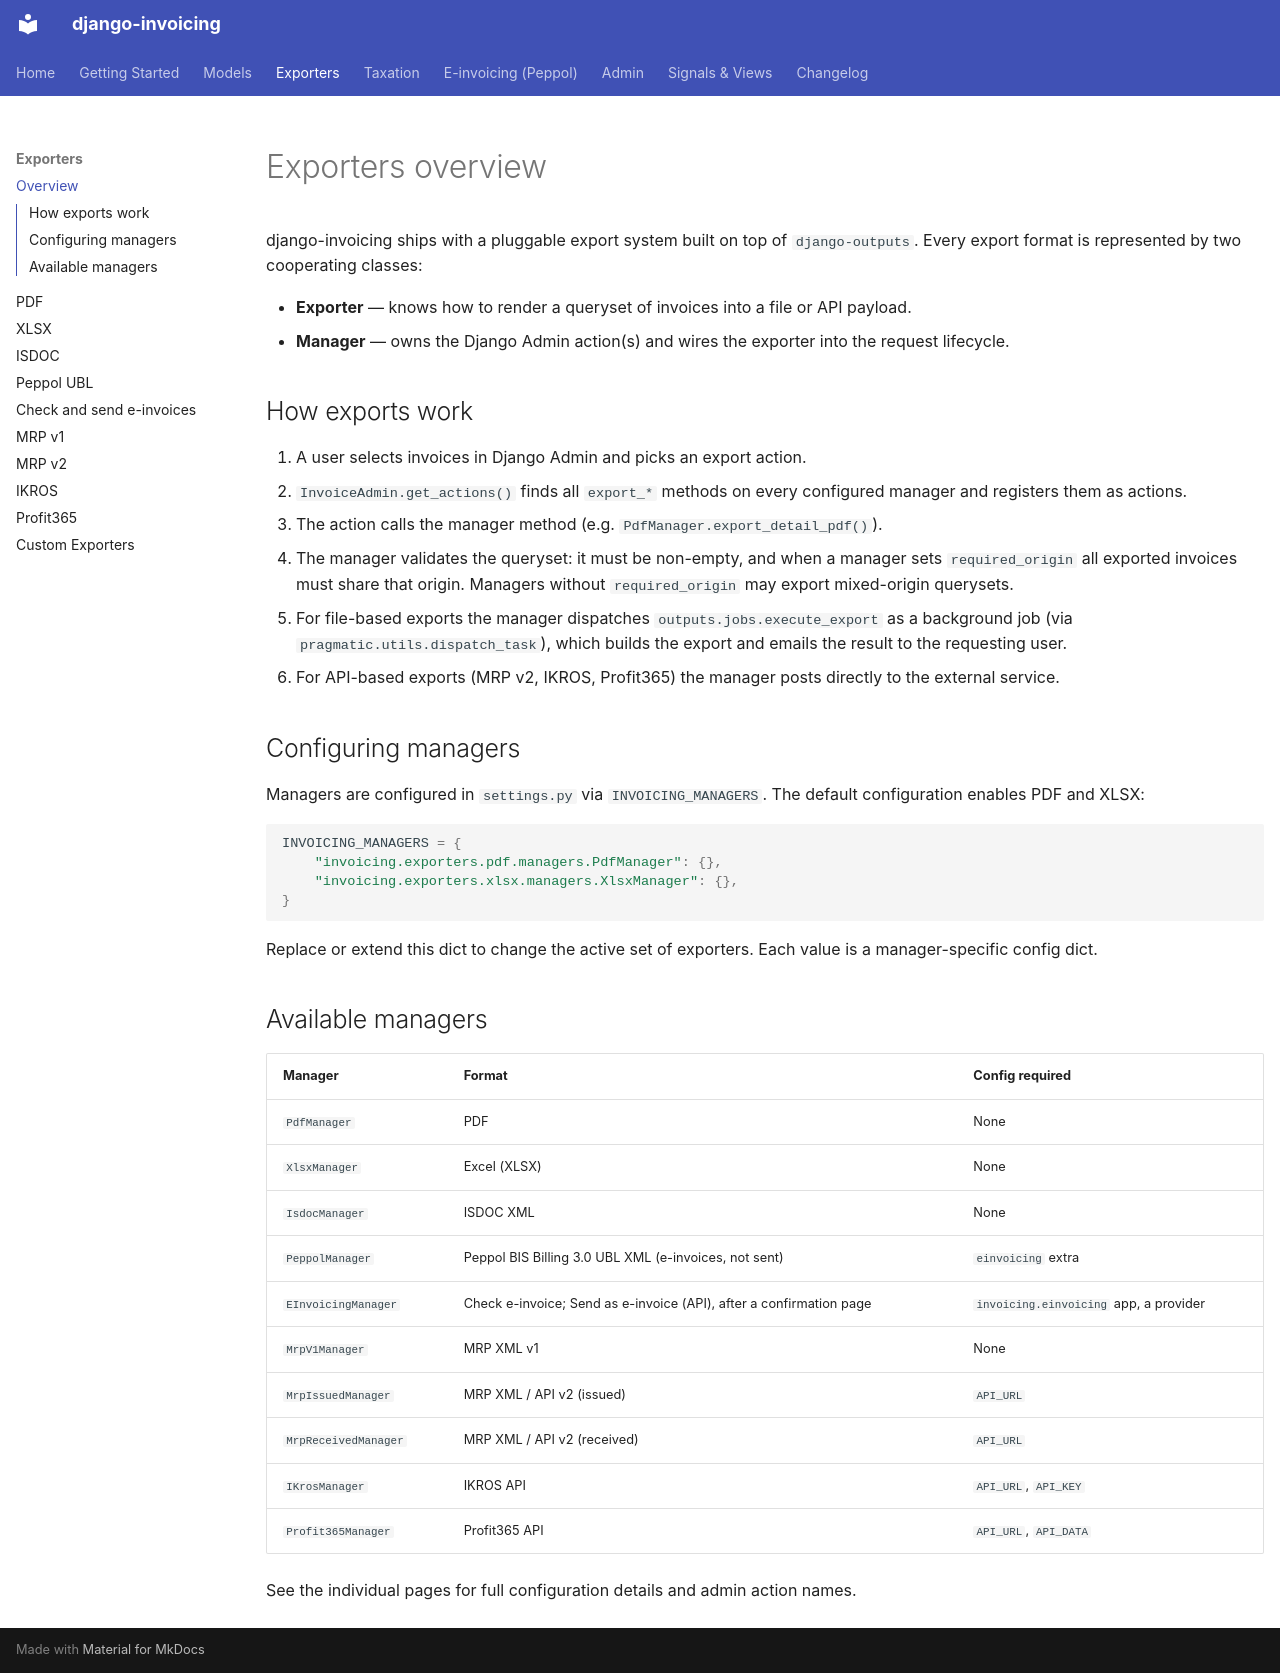

repository: PragmaticMates/django-invoicing · page: exporters/index.html · generator: mkdocs

# Exporters overview

django-invoicing ships with a pluggable export system built on top of `django-outputs`. Every export format is represented by two cooperating classes:

- **Exporter** — knows how to render a queryset of invoices into a file or API payload.
- **Manager** — owns the Django Admin action(s) and wires the exporter into the request lifecycle.

## How exports work

1. A user selects invoices in Django Admin and picks an export action.
2. `InvoiceAdmin.get_actions()` finds all `export_*` methods on every configured manager and registers them as actions.
3. The action calls the manager method (e.g. `PdfManager.export_detail_pdf()`).
4. The manager validates the queryset: it must be non-empty, and when a manager sets `required_origin` all exported invoices must share that origin. Managers without `required_origin` may export mixed-origin querysets.
5. For file-based exports the manager dispatches `outputs.jobs.execute_export` as a background job (via `pragmatic.utils.dispatch_task`), which builds the export and emails the result to the requesting user.
6. For API-based exports (MRP v2, IKROS, Profit365) the manager posts directly to the external service.

## Configuring managers

Managers are configured in `settings.py` via `INVOICING_MANAGERS`. The default configuration enables PDF and XLSX:

```python
INVOICING_MANAGERS = {
    "invoicing.exporters.pdf.managers.PdfManager": {},
    "invoicing.exporters.xlsx.managers.XlsxManager": {},
}
```

Replace or extend this dict to change the active set of exporters. Each value is a manager-specific config dict.

## Available managers

| Manager | Format | Config required |
|---|---|---|
| `PdfManager` | PDF | None |
| `XlsxManager` | Excel (XLSX) | None |
| `IsdocManager` | ISDOC XML | None |
| `PeppolManager` | Peppol BIS Billing 3.0 UBL XML (e-invoices, not sent) | `einvoicing` extra |
| `EInvoicingManager` | Check e-invoice; Send as e-invoice (API), after a confirmation page | `invoicing.einvoicing` app, a provider |
| `MrpV1Manager` | MRP XML v1 | None |
| `MrpIssuedManager` | MRP XML / API v2 (issued) | `API_URL` |
| `MrpReceivedManager` | MRP XML / API v2 (received) | `API_URL` |
| `IKrosManager` | IKROS API | `API_URL`, `API_KEY` |
| `Profit365Manager` | Profit365 API | `API_URL`, `API_DATA` |

See the individual pages for full configuration details and admin action names.
